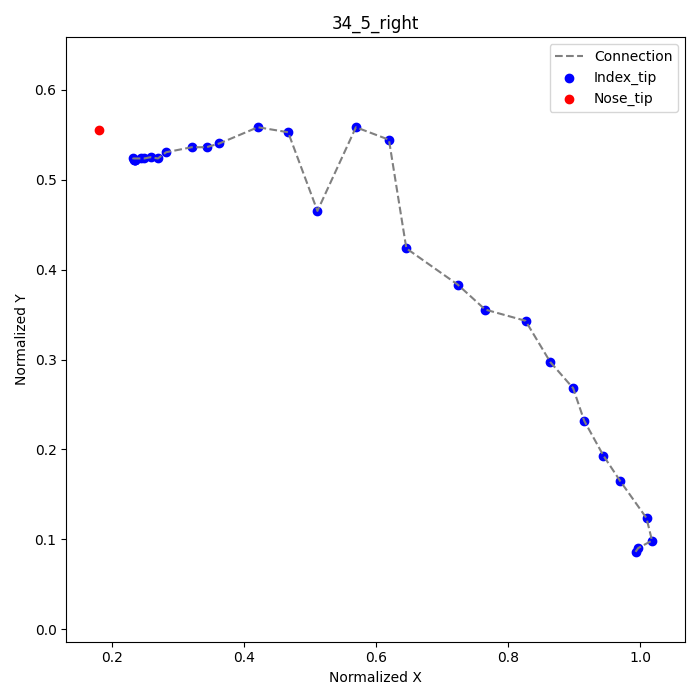

Source data for this figure (header and first rows):
frame, index_tip_x, index_tip_y, nose_tip_x, nose_tip_y
1, 0.9931, 0.08611, 0.1806, 0.5556
2, 0.9972, 0.09028, , 
3, 1.018, 0.09861, , 
4, 1.01, 0.1236, , 
5, 0.9694, 0.1653, , 
6, 0.9444, 0.1931, , 
7, 0.9153, 0.2319, , 
8, 0.8986, 0.2681, , 
9, 0.8639, 0.2972, , 
10, 0.8264, 0.3431, , 
11, 0.7653, 0.3556, , 
12, 0.7236, 0.3833, , 
13, 0.6458, 0.4236, , 
14, 0.6194, 0.5444, , 
15, 0.5694, 0.5583, , 
16, 0.5111, 0.4653, , 
17, 0.4667, 0.5528, , 
18, 0.4208, 0.5583, , 
19, 0.3625, 0.5403, , 
20, 0.3431, 0.5361, , 
21, 0.3208, 0.5361, , 
22, 0.2819, 0.5306, , 
23, 0.2694, 0.5236, , 
24, 0.2583, 0.525, , 
25, 0.2486, 0.5236, , 
26, 0.2431, 0.5236, , 
27, 0.2319, 0.5236, , 
28, 0.2333, 0.5222, , 
29, 0.2347, 0.5222, , 
30, 0.2347, 0.5222, , 
31, 0.2347, 0.5222, , 
